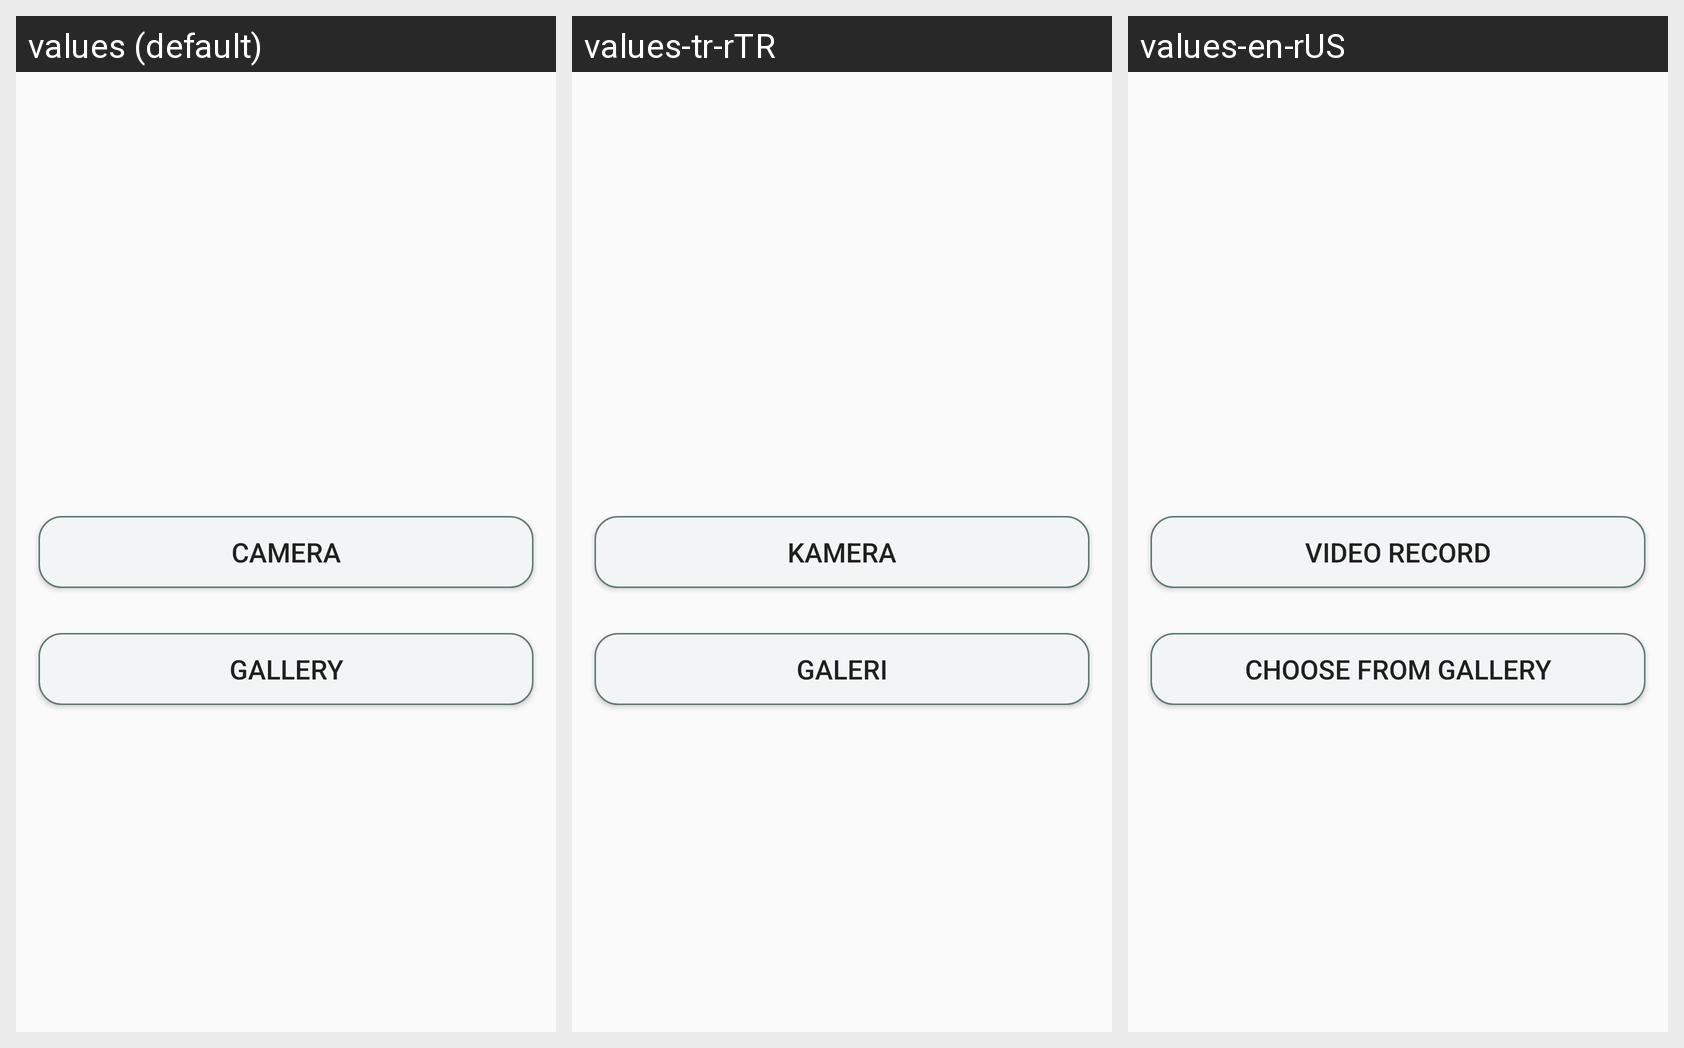

The same Android screen rendered under several of its app's locales, left to right. List the strings drawn on it with the default value and each locale's translation.
Android screen res/layout/activity_home.xml rendered under 3 locales, left to right: values (default), values-tr-rTR, values-en-rUS. Device: Nexus 5 (rendered at 1080×1920; each locale shown at half size, 540×960, under a caption strip naming it); theme AppTheme.
Strings drawn on this screen, with the default value and each locale's value (text and hints the layout hard-codes appear in the picture but are not listed):

take_video
  values: Camera
  values-tr-rTR: Kamera
  values-en-rUS: Video Record

load_from_gallery
  values: Gallery
  values-tr-rTR: Galeri
  values-en-rUS: Choose From Gallery
